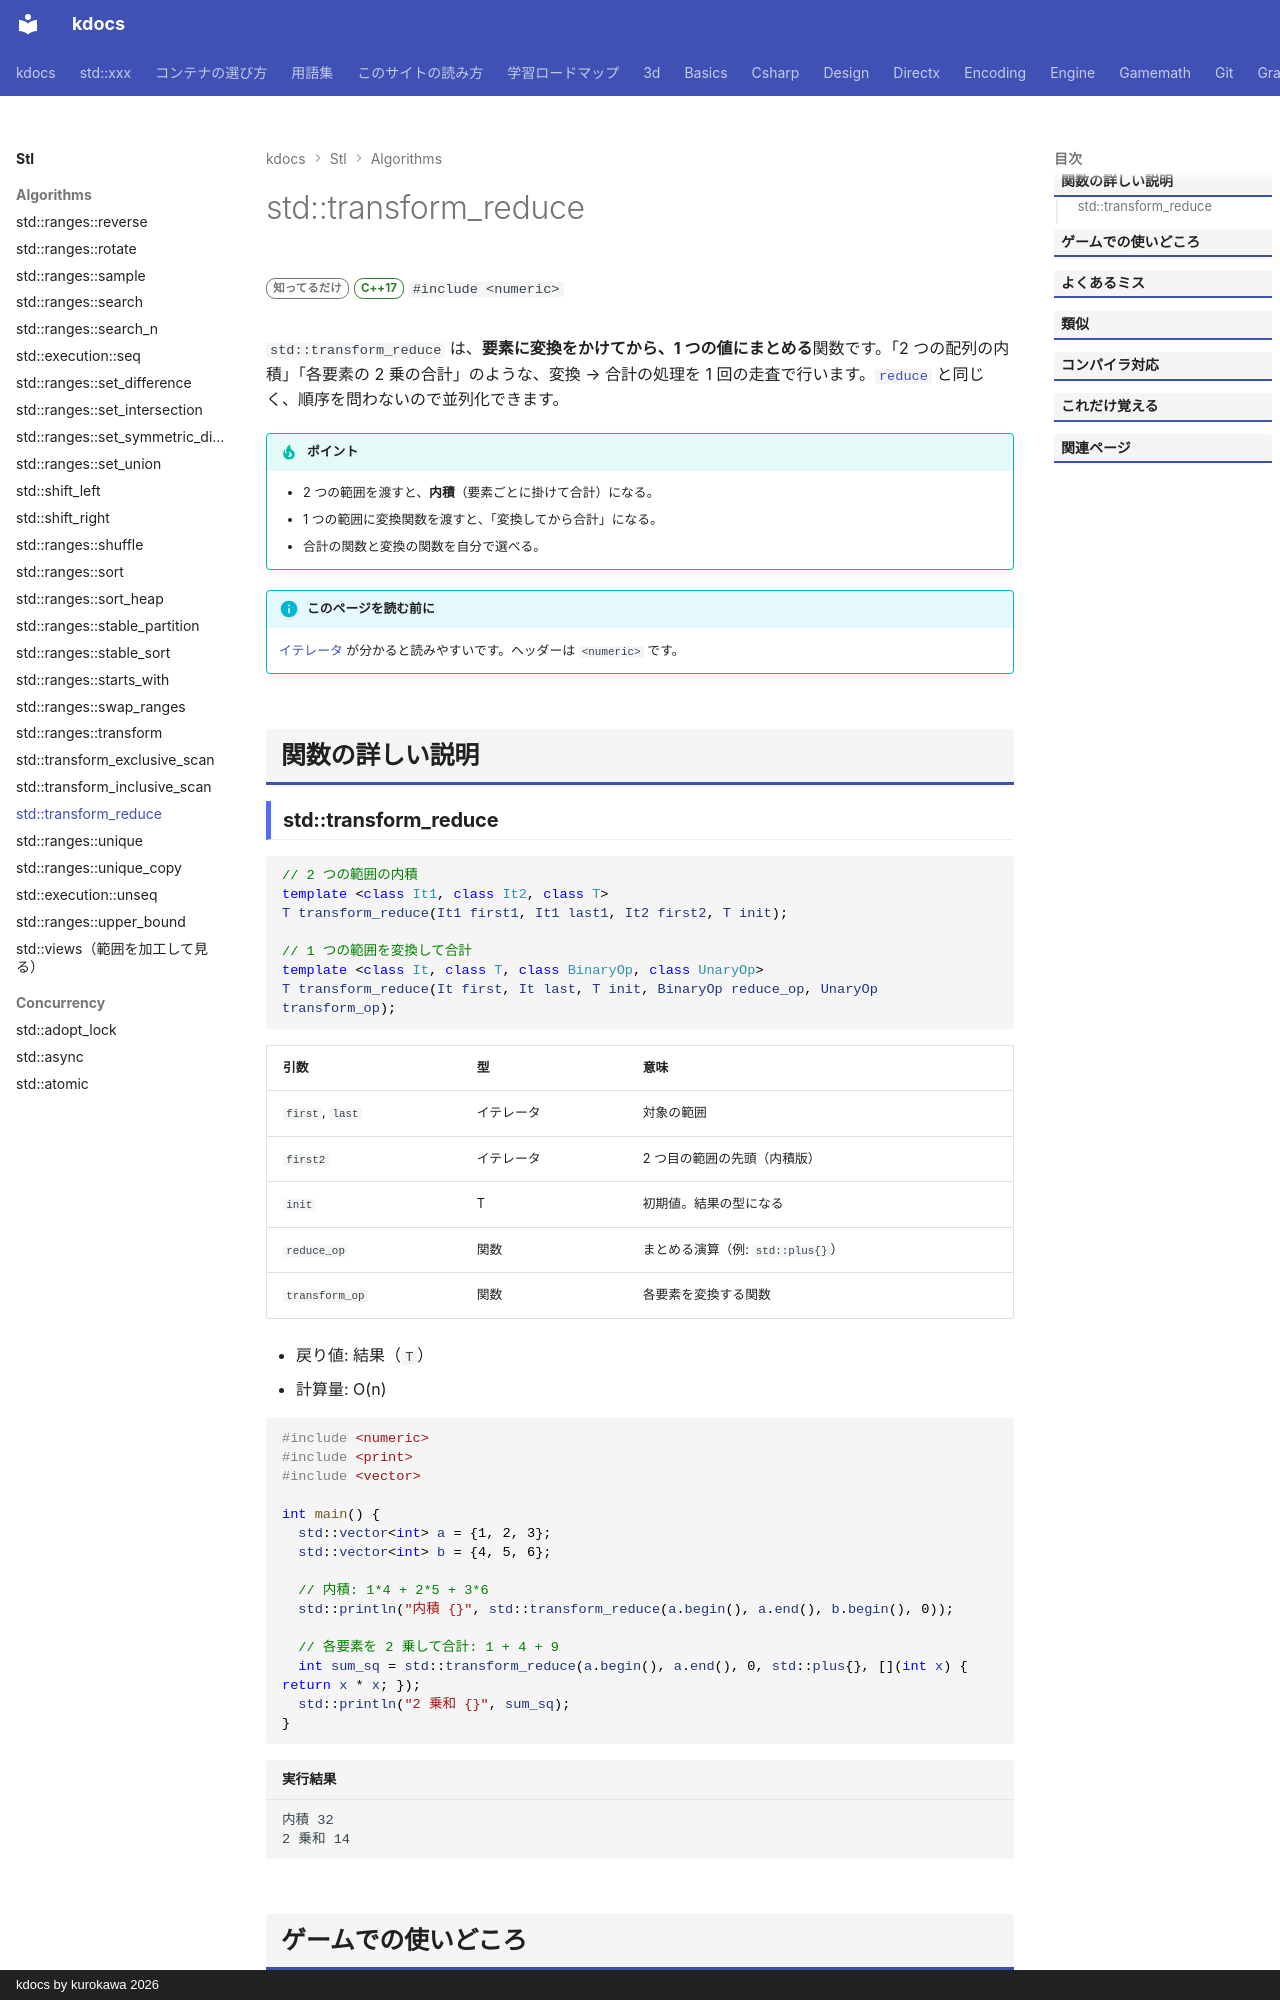

repository: qwzxdf/kdocs · page: stl/algorithms/transform_reduce/index.html · generator: mkdocs · copyright: kdocs by kurokawa 2026

---
title: std::transform_reduce
summary: "要素を変換してから、合計などにまとめる（内積に使える）。"
order: 26
tags:
  - アルゴリズム
---

# std::transform_reduce

<div class="page-badges" markdown>
<span class="rank rank-rare">知ってるだけ</span>
<span class="ver ver-17">C++17</span>
`#include <numeric>`
</div>

`std::transform_reduce` は、**要素に変換をかけてから、1 つの値にまとめる**関数です。「2 つの配列の内積」「各要素の 2 乗の合計」のような、変換 → 合計の処理を 1 回の走査で行います。[`reduce`](reduce.md) と同じく、順序を問わないので並列化できます。

!!! tip "ポイント"
    - 2 つの範囲を渡すと、**内積**（要素ごとに掛けて合計）になる。
    - 1 つの範囲に変換関数を渡すと、「変換してから合計」になる。
    - 合計の関数と変換の関数を自分で選べる。

!!! info "このページを読む前に"
    [イテレータ](../../basics/iterator.md) が分かると読みやすいです。ヘッダーは `<numeric>` です。

## 関数の詳しい説明
